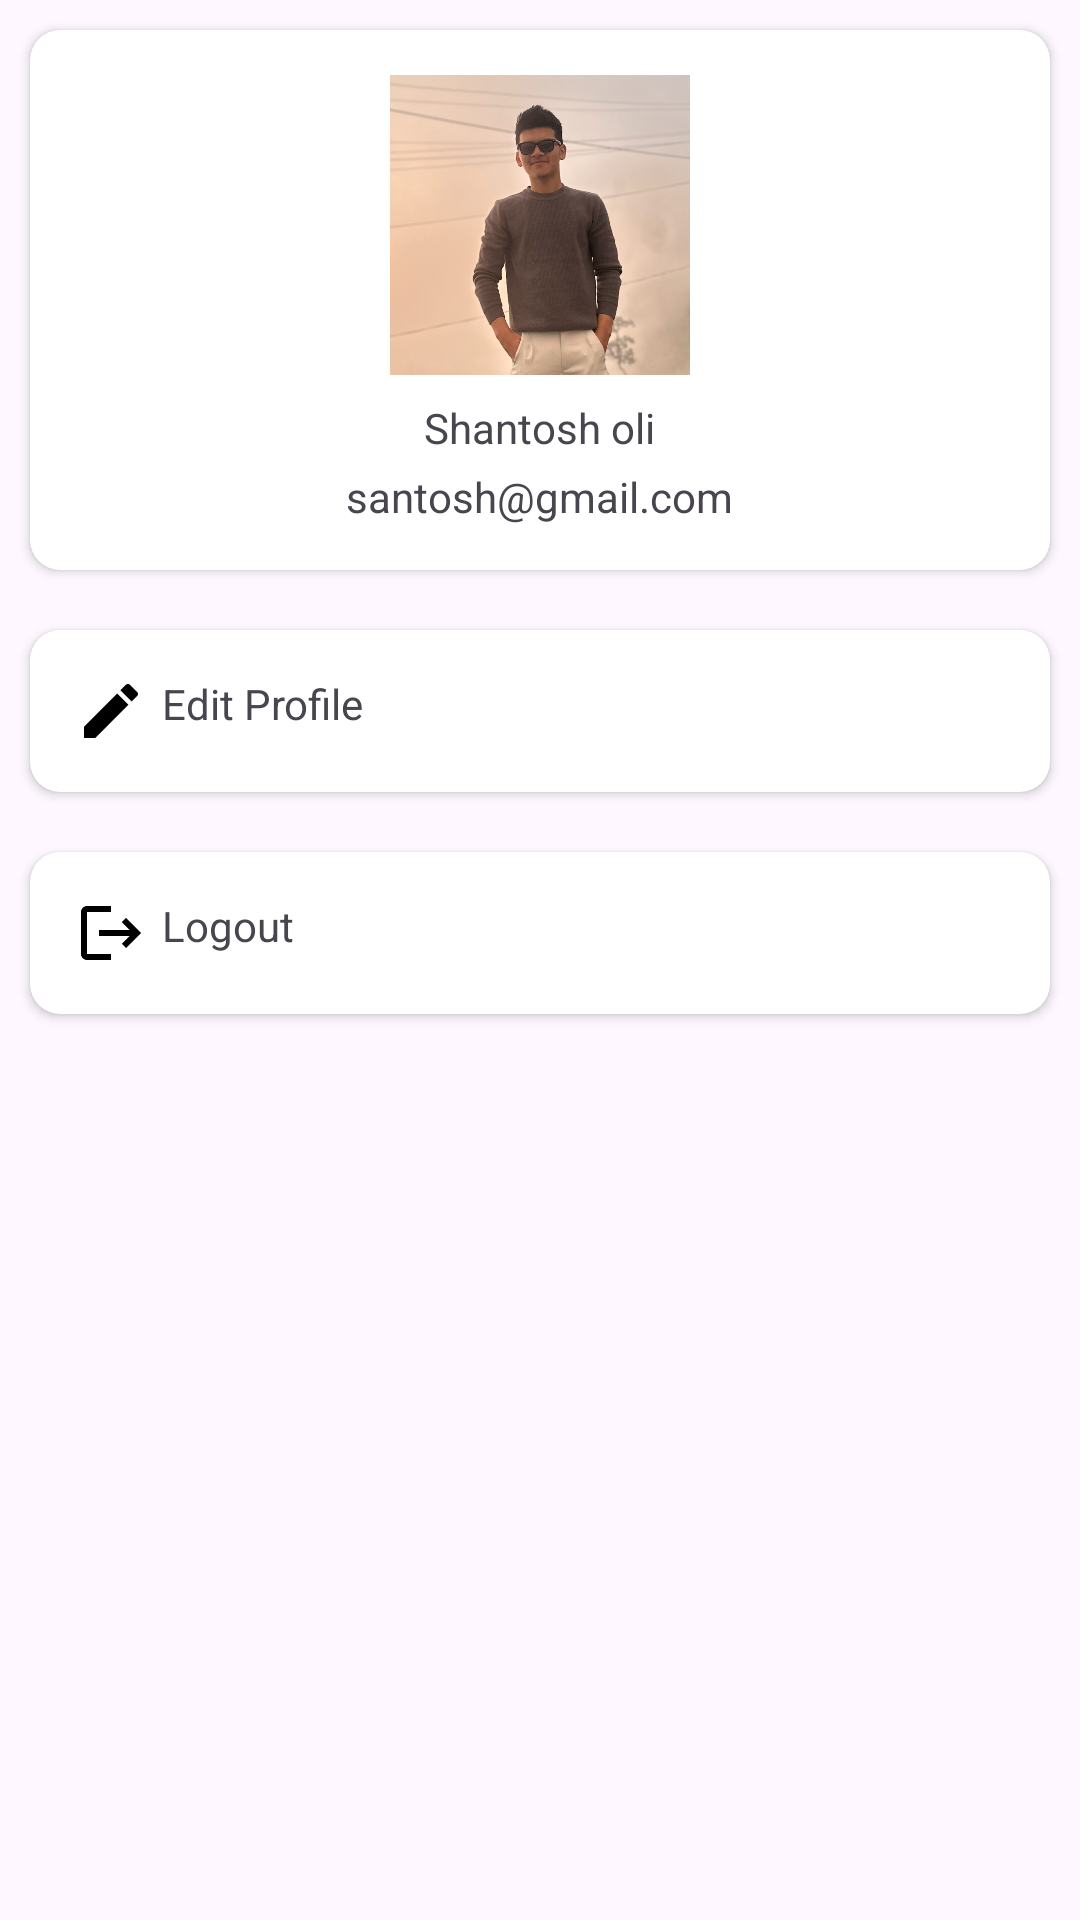

Produce the Android XML layout that renders to this screen, including the resource entries it uses.
<!-- AndroidManifest.xml: application theme Theme.Booktok -->
<!-- res/layout/fragment_setting.xml -->
<?xml version="1.0" encoding="utf-8"?>
<LinearLayout xmlns:android="http://schemas.android.com/apk/res/android"
    xmlns:tools="http://schemas.android.com/tools"
    xmlns:app="http://schemas.android.com/apk/res-auto"
    android:layout_width="match_parent"
    android:layout_height="match_parent"
    android:orientation="vertical"
    tools:context=".ui.fragment.SettingFragment">

    
    <androidx.cardview.widget.CardView
        android:layout_margin="10dp"
        app:cardCornerRadius="10dp"
        android:layout_width="match_parent"
        android:layout_height="wrap_content">
        <LinearLayout
            android:padding="15dp"
            android:layout_width="match_parent"
            android:orientation="vertical"
            android:layout_height="wrap_content">
            <ImageView
                android:id="@+id/profile_image"
                android:layout_width="100dp"
                android:layout_height="100dp"
                android:layout_gravity="center_horizontal"
                android:scaleType="centerCrop"
                android:src="@drawable/newprofile" />
            <TextView
                android:id="@+id/profileName"
                android:text="Shantosh oli"
                android:layout_width="wrap_content"
                android:layout_height="wrap_content"
                android:layout_gravity="center"
                android:layout_marginTop="8dp"/>
            <TextView
                android:id="@+id/profileEmail"
                android:text="santosh@gmail.com"
                android:layout_width="wrap_content"
                android:layout_height="wrap_content"
                android:layout_gravity="center"
                android:layout_marginTop="4dp"/>
        </LinearLayout>
    </androidx.cardview.widget.CardView>

    
    <androidx.cardview.widget.CardView
        android:id="@+id/editProfile"
        android:layout_margin="10dp"
        app:cardCornerRadius="10dp"
        android:layout_width="match_parent"
        android:layout_height="wrap_content">
        <LinearLayout
            android:layout_width="match_parent"
            android:orientation="horizontal"
            android:padding="15dp"
            android:layout_height="wrap_content">
            <ImageView
                android:src="@drawable/baseline_mode_edit_outline_24"
                android:layout_width="wrap_content"
                android:layout_height="wrap_content"/>
            <TextView
                android:layout_marginStart="5dp"
                android:text="Edit Profile"
                android:layout_width="wrap_content"
                android:layout_height="wrap_content"/>
        </LinearLayout>
    </androidx.cardview.widget.CardView>

    
    <LinearLayout
        android:id="@+id/editProfileDropdown"
        android:layout_width="match_parent"
        android:layout_height="wrap_content"
        android:orientation="vertical"
        android:padding="10dp"
        android:visibility="gone">
        <com.google.android.material.textfield.TextInputLayout
            android:layout_width="match_parent"
            android:layout_height="wrap_content"
            android:layout_marginTop="10dp"
            style="@style/Widget.MaterialComponents.TextInputLayout.OutlinedBox">
            <EditText
                android:id="@+id/editName"
                android:layout_width="match_parent"
                android:layout_height="wrap_content"
                android:hint="Enter full name" />
        </com.google.android.material.textfield.TextInputLayout>
        <com.google.android.material.textfield.TextInputLayout
            android:layout_width="match_parent"
            android:layout_height="wrap_content"
            android:layout_marginTop="10dp"
            style="@style/Widget.MaterialComponents.TextInputLayout.OutlinedBox">
            <EditText
                android:id="@+id/editEmail"
                android:layout_width="match_parent"
                android:layout_height="wrap_content"
                android:hint="Enter email"
                android:inputType="textEmailAddress" />
        </com.google.android.material.textfield.TextInputLayout>
        <com.google.android.material.textfield.TextInputLayout
            android:layout_width="match_parent"
            android:layout_height="wrap_content"
            android:layout_marginTop="10dp"
            style="@style/Widget.MaterialComponents.TextInputLayout.OutlinedBox"
            app:passwordToggleEnabled="true">
            <EditText
                android:id="@+id/editNewPassword"
                android:layout_width="match_parent"
                android:layout_height="wrap_content"
                android:hint="New Password"
                android:inputType="textPassword" />
        </com.google.android.material.textfield.TextInputLayout>
        <com.google.android.material.textfield.TextInputLayout
            android:layout_width="match_parent"
            android:layout_height="wrap_content"
            android:layout_marginTop="10dp"
            style="@style/Widget.MaterialComponents.TextInputLayout.OutlinedBox"
            app:passwordToggleEnabled="true">
            <EditText
                android:id="@+id/editConfirmPassword"
                android:layout_width="match_parent"
                android:layout_height="wrap_content"
                android:hint="Confirm Password"
                android:inputType="textPassword" />
        </com.google.android.material.textfield.TextInputLayout>
        <Button
            android:id="@+id/btnSaveProfile"
            android:layout_width="match_parent"
            android:layout_height="wrap_content"
            android:text="Save"
            android:layout_marginTop="10dp" />
    </LinearLayout>

    


    
    <LinearLayout
        android:id="@+id/settingsDropdown"
        android:layout_width="match_parent"
        android:layout_height="wrap_content"
        android:orientation="vertical"
        android:padding="10dp"
        android:visibility="gone">
        <TextView
            android:layout_width="wrap_content"
            android:layout_height="wrap_content"
            android:text="Notifications"
            android:textSize="16sp" />

    </LinearLayout>

    
    <androidx.cardview.widget.CardView
        android:id="@+id/logout"
        android:layout_margin="10dp"
        app:cardCornerRadius="10dp"
        android:layout_width="match_parent"
        android:layout_height="wrap_content">
        <LinearLayout
            android:layout_width="match_parent"
            android:orientation="horizontal"
            android:padding="15dp"
            android:layout_height="wrap_content">
            <ImageView
                android:src="@drawable/baseline_logout_24"
                android:layout_width="wrap_content"
                android:layout_height="wrap_content"/>
            <TextView
                android:layout_marginStart="5dp"
                android:text="Logout"
                android:layout_width="wrap_content"
                android:layout_height="wrap_content"/>
        </LinearLayout>
    </androidx.cardview.widget.CardView>

</LinearLayout>
<!-- resources referenced by this layout -->
<resources>
  <!-- drawable baseline_logout_24 (drawable) -->
  <?xml version="1.0" encoding="utf-8"?>
  <vector xmlns:android="http://schemas.android.com/apk/res/android" android:autoMirrored="true" android:height="24dp" android:tint="#000000" android:viewportHeight="24" android:viewportWidth="24" android:width="24dp">
  
      <path android:fillColor="@android:color/white" android:pathData="M17,7l-1.41,1.41L18.17,11H8v2h10.17l-2.58,2.58L17,17l5,-5zM4,5h8V3H4c-1.1,0 -2,0.9 -2,2v14c0,1.1 0.9,2 2,2h8v-2H4V5z"/>
  
  </vector>
  <!-- drawable baseline_mode_edit_outline_24 (drawable) -->
  <?xml version="1.0" encoding="utf-8"?>
  <vector xmlns:android="http://schemas.android.com/apk/res/android" android:height="24dp" android:tint="#000000" android:viewportHeight="24" android:viewportWidth="24" android:width="24dp">
  
      <path android:fillColor="@android:color/white" android:pathData="M3,17.25l0,3.75l3.75,0l11.06,-11.06l-3.75,-3.75z"/>
  
      <path android:fillColor="@android:color/white" android:pathData="M20.71,5.63l-2.34,-2.34c-0.39,-0.39 -1.02,-0.39 -1.41,0l-1.83,1.83l3.75,3.75l1.83,-1.83C21.1,6.65 21.1,6.02 20.71,5.63z"/>
  
  </vector>
  <!-- drawable newprofile: png bitmap (drawable, 766789 bytes) -->
  <style name="Theme.Booktok" parent="Base.Theme.Booktok" />
  <style name="Base.Theme.Booktok" parent="Theme.Material3.DayNight.NoActionBar">
          
          
      </style>
</resources>
